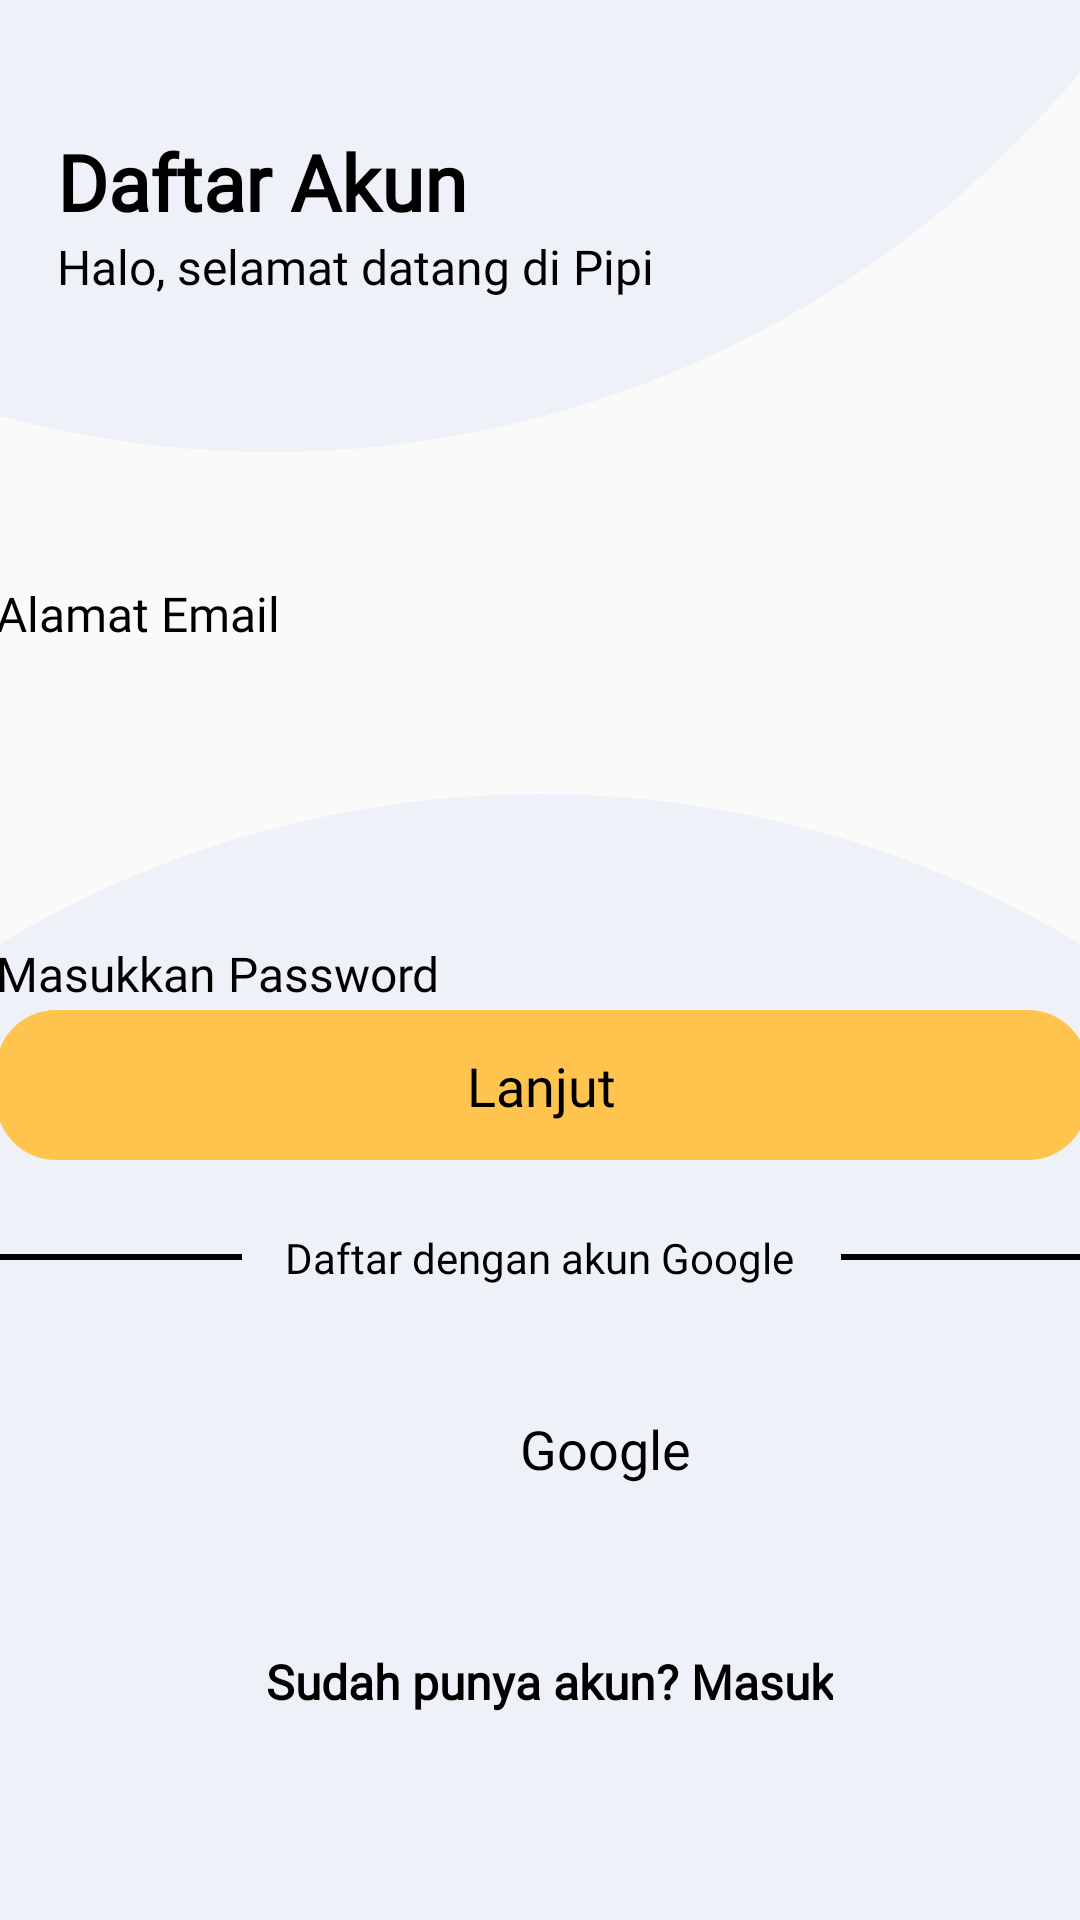

This screen was rendered from an Android layout file. Write that file and the resources it references.
<!-- AndroidManifest.xml: application theme Theme.Pipi -->
<!-- res/layout/activity_register.xml -->
<?xml version="1.0" encoding="utf-8"?>
<androidx.constraintlayout.widget.ConstraintLayout xmlns:android="http://schemas.android.com/apk/res/android"
    xmlns:app="http://schemas.android.com/apk/res-auto"
    xmlns:tools="http://schemas.android.com/tools"
    android:layout_width="match_parent"
    android:layout_height="match_parent"
    android:background="@color/white"
    android:backgroundTint="#00FFFFFF"
    tools:context=".RegisterActivity">

    <ImageView
        android:id="@+id/bg_login_footer"
        android:layout_width="700dp"
        android:layout_height="700dp"
        android:layout_marginBottom="-325dp"
        android:contentDescription="@string/background"
        app:layout_constraintBottom_toBottomOf="parent"
        app:layout_constraintEnd_toEndOf="parent"
        app:layout_constraintHorizontal_bias="0.501"
        app:layout_constraintStart_toStartOf="parent"
        app:srcCompat="@drawable/bg_login" />

    <ImageView
        android:id="@+id/bg_login_header"
        android:layout_width="700dp"
        android:layout_height="700dp"
        android:layout_marginStart="-180dp"
        android:layout_marginTop="-550dp"
        android:contentDescription="@string/background"
        app:layout_constraintEnd_toEndOf="parent"
        app:layout_constraintStart_toStartOf="parent"
        app:layout_constraintTop_toTopOf="parent"
        app:srcCompat="@drawable/bg_login" />

    <TextView
        android:id="@+id/masuk_akun"
        android:layout_width="wrap_content"
        android:layout_height="wrap_content"
        android:layout_marginStart="-10dp"
        android:layout_marginTop="10dp"
        android:backgroundTint="#00FFFFFF"
        android:contentDescription="@string/text"
        android:fontFamily="@font/balsamiqsans"
        android:text="@string/daftar_akun"
        android:textColor="#000000"
        android:textSize="26sp"
        android:textStyle="bold"
        app:layout_constraintBottom_toBottomOf="@+id/bg_login_header"
        app:layout_constraintEnd_toEndOf="parent"
        app:layout_constraintHorizontal_bias="0.123"
        app:layout_constraintStart_toStartOf="parent"
        app:layout_constraintTop_toTopOf="parent"
        app:layout_constraintVertical_bias="0.313" />

    <TextView
        android:id="@+id/halo"
        android:layout_width="wrap_content"
        android:layout_height="wrap_content"
        android:backgroundTint="#00FFFFFF"
        android:contentDescription="@string/text"
        android:fontFamily="@font/balsamiqsans"
        android:text="@string/halo_selamat_datang_di_pipi"
        android:textColor="#000000"
        android:textSize="16sp"
        app:layout_constraintBottom_toBottomOf="@+id/bg_login_header"
        app:layout_constraintEnd_toEndOf="@+id/masuk_akun"
        app:layout_constraintHorizontal_bias="0.0"
        app:layout_constraintStart_toStartOf="@+id/masuk_akun"
        app:layout_constraintTop_toBottomOf="@+id/masuk_akun"
        app:layout_constraintVertical_bias="0.0" />

    <TextView
        android:id="@+id/halo2"
        android:layout_width="wrap_content"
        android:layout_height="wrap_content"
        android:layout_marginBottom="5dp"
        android:backgroundTint="#00FFFFFF"
        android:contentDescription="@string/text"
        android:fontFamily="@font/balsamiqsans"
        android:text="@string/alamat_email"
        android:textColor="#000000"
        android:textSize="16sp"
        app:layout_constraintBottom_toTopOf="@+id/et_email_daftar"
        app:layout_constraintEnd_toEndOf="@+id/et_email_daftar"
        app:layout_constraintHorizontal_bias="0.0"
        app:layout_constraintStart_toStartOf="@+id/et_email_daftar" />

    <TextView
        android:id="@+id/halo3"
        android:layout_width="wrap_content"
        android:layout_height="wrap_content"
        android:layout_marginBottom="5dp"
        android:backgroundTint="#00FFFFFF"
        android:contentDescription="@string/text"
        android:fontFamily="@font/balsamiqsans"
        android:text="@string/massukkan_password"
        android:textColor="#000000"
        android:textSize="16sp"
        app:layout_constraintBottom_toTopOf="@+id/et_password_daftar"
        app:layout_constraintEnd_toEndOf="@+id/et_password_daftar"
        app:layout_constraintHorizontal_bias="0.0"
        app:layout_constraintStart_toStartOf="@+id/et_password_daftar" />

    <TextView
        android:id="@+id/teks1"
        android:layout_width="wrap_content"
        android:layout_height="wrap_content"
        android:layout_marginStart="5dp"
        android:layout_marginTop="23dp"
        android:backgroundTint="#00FFFFFF"
        android:contentDescription="@string/text"
        android:fontFamily="@font/balsamiqsans"
        android:text="@string/daftar_dengan_akun_google"
        android:textColor="#000000"
        android:textSize="14sp"
        app:layout_constraintEnd_toStartOf="@+id/imageView2"
        app:layout_constraintHorizontal_bias="0.375"
        app:layout_constraintStart_toEndOf="@+id/imageView"
        app:layout_constraintTop_toBottomOf="@+id/btn_lanjut_daftar" />

    <Button
        android:id="@+id/btn_ke_masuk"
        android:layout_width="wrap_content"
        android:layout_height="wrap_content"
        android:layout_marginStart="5dp"
        android:layout_marginTop="150dp"
        android:background="#00FFFFFF"
        android:backgroundTint="#00FFFFFF"
        android:contentDescription="@string/text"
        android:foreground="?android:attr/selectableItemBackground"
        android:fontFamily="@font/balsamiqsans"
        android:text="@string/sudah_punya_akun_masuk"
        android:textAllCaps="false"
        android:textColor="#000000"
        android:textSize="16sp"
        android:textStyle="bold"
        app:layout_constraintEnd_toStartOf="@+id/imageView2"
        app:layout_constraintHorizontal_bias="0.567"
        app:layout_constraintStart_toEndOf="@+id/imageView"
        app:layout_constraintTop_toBottomOf="@+id/btn_lanjut_daftar" />

    <ImageButton
        android:id="@+id/btn_lanjut_daftar"
        android:layout_width="364dp"
        android:layout_height="50dp"
        android:layout_marginTop="72dp"
        android:foreground="?android:attr/selectableItemBackground"
        android:background="#00FFFFFF"
        android:contentDescription="@string/button"
        android:text="@string/lanjut"
        app:layout_constraintEnd_toEndOf="parent"
        app:layout_constraintHorizontal_bias="0.489"
        app:layout_constraintStart_toStartOf="parent"
        app:layout_constraintTop_toTopOf="@+id/bg_login_footer"
        app:srcCompat="@drawable/btn_yellow" />

    <TextView
        android:id="@+id/lanjut"
        android:layout_width="wrap_content"
        android:layout_height="wrap_content"
        android:background="#00FFFFFF"
        android:fontFamily="@font/balsamiqsans"
        android:text="@string/lanjut"
        android:textColor="#000000"
        android:textSize="18sp"
        app:layout_constraintBottom_toBottomOf="@+id/btn_lanjut_daftar"
        app:layout_constraintEnd_toEndOf="@+id/btn_lanjut_daftar"
        app:layout_constraintStart_toStartOf="@+id/btn_lanjut_daftar"
        app:layout_constraintTop_toTopOf="@+id/btn_lanjut_daftar" />

    <EditText
        android:id="@+id/et_email_daftar"
        android:layout_width="364dp"
        android:layout_height="50dp"
        android:layout_marginTop="70dp"
        android:background="@drawable/edittext"
        android:contentDescription="@string/text"
        android:ems="10"
        android:importantForAutofill="no"
        android:inputType="textEmailAddress"
        android:paddingStart="20dp"
        android:paddingEnd="20dp"
        android:paddingBottom="2dp"
        android:textColor="#000000"
        app:layout_constraintEnd_toEndOf="parent"
        app:layout_constraintHorizontal_bias="0.489"
        app:layout_constraintStart_toStartOf="parent"
        app:layout_constraintTop_toBottomOf="@+id/bg_login_header"
        tools:ignore="LabelFor" />

    <EditText
        android:id="@+id/et_password_daftar"
        android:layout_width="364dp"
        android:layout_height="50dp"
        android:layout_marginTop="70dp"
        android:background="@drawable/edittext"
        android:contentDescription="@string/text"
        android:ems="10"
        android:importantForAutofill="no"
        android:inputType="textPassword"
        android:paddingStart="20dp"
        android:paddingEnd="20dp"
        android:paddingBottom="2dp"
        android:textColor="#000000"
        app:layout_constraintEnd_toEndOf="parent"
        app:layout_constraintHorizontal_bias="0.489"
        app:layout_constraintStart_toStartOf="parent"
        app:layout_constraintTop_toBottomOf="@+id/et_email_daftar"
        tools:ignore="LabelFor" />

    <ImageView
        android:id="@+id/imageView"
        android:layout_width="83dp"
        android:layout_height="20dp"
        android:layout_marginTop="35dp"
        android:background="#00FFFFFF"
        android:contentDescription="@string/text"
        app:layout_constraintStart_toStartOf="@+id/btn_lanjut_daftar"
        app:layout_constraintTop_toBottomOf="@+id/lanjut"
        app:srcCompat="@drawable/line" />

    <ImageView
        android:id="@+id/imageView2"
        android:layout_width="83dp"
        android:layout_height="20dp"
        android:layout_marginTop="35dp"
        android:background="#00FFFFFF"
        android:contentDescription="@string/text"
        app:layout_constraintEnd_toEndOf="@+id/btn_lanjut_daftar"
        app:layout_constraintTop_toBottomOf="@+id/lanjut"
        app:srcCompat="@drawable/line" />

    <ImageView
        android:id="@+id/btn_google_daftar"
        android:layout_width="364dp"
        android:layout_height="50dp"
        android:backgroundTint="#00FFFFFF"
        android:contentDescription="@string/text"
        android:foreground="?android:attr/selectableItemBackground"
        app:layout_constraintBottom_toTopOf="@+id/btn_ke_masuk"
        app:layout_constraintEnd_toEndOf="@+id/imageView2"
        app:layout_constraintStart_toStartOf="@+id/imageView"
        app:layout_constraintTop_toBottomOf="@+id/teks1"
        app:srcCompat="@drawable/edittext" />

    <ImageView
        android:id="@+id/imageView4"
        android:layout_width="30dp"
        android:layout_height="30dp"
        android:layout_marginStart="135dp"
        android:contentDescription="@string/text"
        app:layout_constraintBottom_toBottomOf="@+id/btn_google_daftar"
        app:layout_constraintStart_toStartOf="@+id/btn_google_daftar"
        app:layout_constraintTop_toTopOf="@+id/btn_google_daftar"
        app:srcCompat="@drawable/ic_google" />

    <TextView
        android:id="@+id/teks3"
        android:layout_width="wrap_content"
        android:layout_height="wrap_content"
        android:layout_marginStart="10dp"
        android:backgroundTint="#00FFFFFF"
        android:contentDescription="@string/text"
        android:fontFamily="@font/balsamiqsans"
        android:text="@string/google"
        android:textColor="#000000"
        android:textSize="18sp"
        app:layout_constraintBottom_toBottomOf="@+id/btn_google_daftar"
        app:layout_constraintStart_toEndOf="@+id/imageView4"
        app:layout_constraintTop_toTopOf="@+id/btn_google_daftar" />

</androidx.constraintlayout.widget.ConstraintLayout>
<!-- resources referenced by this layout -->
<resources>
  <color name="white">#FFFFFF</color>
  <!-- drawable bg_login (drawable) -->
  <?xml version="1.0" encoding="utf-8"?>
  <shape xmlns:android="http://schemas.android.com/apk/res/android"
      android:shape="rectangle">
  
      <solid android:color="@color/bg_login"/>
  
      <corners android:radius="500dp"/>
  
  </shape>
  <!-- drawable btn_yellow (drawable) -->
  <?xml version="1.0" encoding="utf-8"?>
  <shape xmlns:android="http://schemas.android.com/apk/res/android"
      android:shape="rectangle">
  
      <solid android:color="@color/button"/>
  
      <corners android:radius="20dp"/>
  
  </shape>
  <!-- drawable line (drawable) -->
  <?xml version="1.0" encoding="utf-8"?>
  <shape xmlns:android="http://schemas.android.com/apk/res/android"
      android:shape="line">
  
      <stroke android:width="2dp"/>
  
  </shape>
  <string name="alamat_email">Alamat Email</string>
  <string name="background">background</string>
  <string name="button">button</string>
  <string name="daftar_akun">Daftar Akun</string>
  <string name="daftar_dengan_akun_google">Daftar dengan akun Google</string>
  <string name="google">Google</string>
  <string name="halo_selamat_datang_di_pipi">Halo, selamat datang di Pipi</string>
  <string name="lanjut">Lanjut</string>
  <string name="massukkan_password">Masukkan Password</string>
  <string name="sudah_punya_akun_masuk">Sudah punya akun? Masuk</string>
  <string name="text">text</string>
  <style name="Theme.Pipi" parent="Theme.AppCompat.Light.NoActionBar">
          <item name="android:forceDarkAllowed" tools:targetApi="q">false</item>
          <item name="windowActionBar">false</item>
          <item name="windowNoTitle">true</item>
          <item name="android:windowTranslucentStatus">true</item>
          <item name="android:windowTranslucentNavigation">true</item>
          <item name="android:fitsSystemWindows">true</item>
      </style>
  <color name="bg_login">#EEF2F8</color>
  <color name="button">#FFC44D</color>
</resources>
